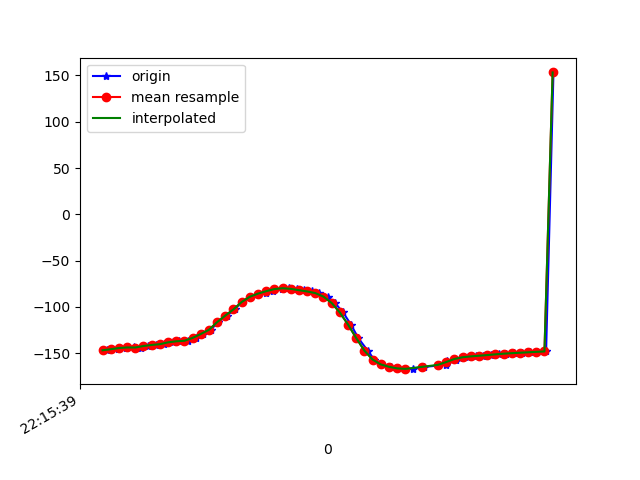

The file beside this chart, header and first rows:
1617747339531, 442976161567874, -146.75397, 18.5394, -17.333735
1617747339541, 442976180798644, -145.7, 18.24, -18.05
1617747339558, 442976200029414, -145.6, 17.96, -17.75
1617747339578, 442976219260184, -144.3, 17.87, -18.85
1617747339597, 442976238490954, -143.7, 17.74, -18.54
1617747339615, 442976257721724, -143.8, 18.24, -17.77
1617747339632, 442976276952494, -142.2, 18.92, -18.57
1617747339651, 442976296183264, -141, 20.59, -18.39
1617747339670, 442976315414034, -140.2, 23.65, -18.85
1617747339693, 442976334644804, -138.2, 27.32, -21.2
1617747339708, 442976353875574, -137.1, 30.96, -23.13
1617747339728, 442976373106344, -136.5, 35.36, -25.08
1617747339749, 442976392337114, -133.4, 40.61, -30.16
1617747339766, 442976411567884, -129.2, 46.55, -36.37
1617747339784, 442976430798654, -124.7, 57.33, -46.39
1617747339803, 442976450029424, -116.4, 57.7, -55.16
1617747339824, 442976469260194, -109.3, 60.47, -66
1617747339843, 442976488490964, -102.6, 62.58, -76.53
1617747339860, 442976507721734, -94.66, 64.38, -89.3
1617747339880, 442976526952504, -88.94, 65.2, -100.1
1617747339901, 442976546183274, -86.35, 65.52, -107.8
1617747339919, 442976565414044, -84.81, 65.67, -114.2
1617747339936, 442976584644814, -82.96, 65.66, -120.4
1617747339959, 442976603875584, -80.69, 65.49, -126.2
1617747339976, 442976623106354, -79.77, 65.58, -129.9
1617747339996, 442976642337124, -80.48, 66.07, -131
1617747340012, 442976661567894, -81.87, 66.79, -130.6
1617747340032, 442976680798664, -83.24, 67.6, -129.5
1617747340050, 442976700029434, -85.02, 68.61, -127.4
1617747340070, 442976719260204, -88.83, 69.88, -122.8
1617747340088, 442976738490974, -95.74, 71.32, -114.9
1617747340108, 442976757721744, -106, 72.46, -103.4
1617747340127, 442976776952514, -119, 72.72, -88.59
1617747340145, 442976796183284, -133.6, 71.59, -71.76
1617747340168, 442976815414054, -147.2, 68.68, -55.75
1617747340184, 442976834644824, -156.8, 64.21, -43.55
1617747340201, 442976853875594, -162, 58.83, -35.18
1617747340224, 442976873106364, -164.6, 52.93, -29.19
1617747340241, 442976892337134, -166.3, 46.15, -24.23
1617747340260, 442976911567904, -167.1, 38.56, -20.09
1617747340278, 442976930798674, -166.6, 31.35, -17.11
1617747340306, 442976950029444, -164.7, 25.93, -15.5
1617747340359, 442976969260214, -162.5, 22.64, -14.64
1617747340361, 442976988490984, -160.4, 20.9, -13.87
1617747340363, 442977007721754, -158.5, 19.98, -13.29
1617747340383, 442977026952524, -156.8, 19.52, -12.88
1617747340394, 442977046183294, -155.5, 19.35, -12.7
1617747340413, 442977065414064, -154.3, 19.17, -12.77
1617747340432, 442977084644834, -153.4, 18.72, -12.81
1617747340450, 442977103875604, -152.7, 17.99, -12.79
1617747340470, 442977123106374, -151.9, 17.44, -12.85
1617747340489, 442977142337144, -151.2, 17.47, -13.07
1617747340506, 442977161567914, -150.5, 17.75, -13.31
1617747340526, 442977180798684, -149.9, 17.82, -13.48
1617747340545, 442977200029454, -149.4, 17.6, -13.61
1617747340564, 442977219260224, -148.9, 17.23, -13.8
1617747340583, 442977238490994, -148.5, 16.81, -14.04
1617747340604, 442977257721764, -148, 16.42, -14.31
1617747340622, 442977276952534, 153.2, 22.11, -15.91
